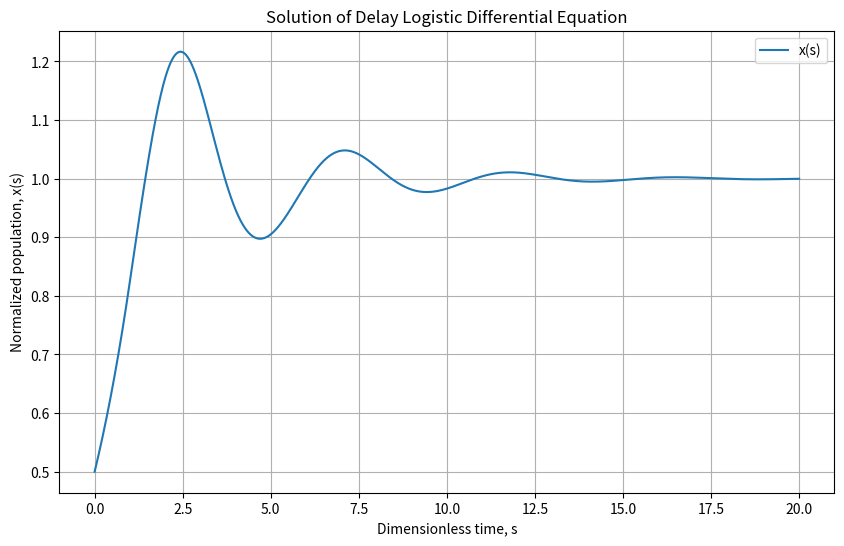

Source code (Python):
import numpy as np
# Set up simulation parameters
p = 1
a = 1  # Delay parameter
s_max = 20  # End time for simulation
dt = 0.0001  # Time step size
steps = int(s_max / dt) + 1  # Number of time steps
initial_population = 0.5  # Initial condition for x(s) for s <= 0

# Initialize arrays to store time steps and x values
time_steps = np.linspace(0, s_max, steps)
x_values = np.full(steps, initial_population)

# Populate the x_values array considering the delay
for i in range(1, steps):
    t = i * dt  # Current time step
    delay_index = int(max(0, t - a) / dt)  

    # Calculate the rate of change dx/ds
    dx_dt = p*x_values[i-1] * (1 - x_values[delay_index])
    
    # Update the current value of x
    x_values[i] = x_values[i-1] + dx_dt * dt

# Plotting
import matplotlib.pyplot as plt

plt.figure(figsize=(10, 6))
plt.plot(time_steps, x_values, label='x(s)')
plt.title('Solution of Delay Logistic Differential Equation')
plt.xlabel('Dimensionless time, s')
plt.ylabel('Normalized population, x(s)')
plt.legend()
plt.grid(True)
plt.show()
